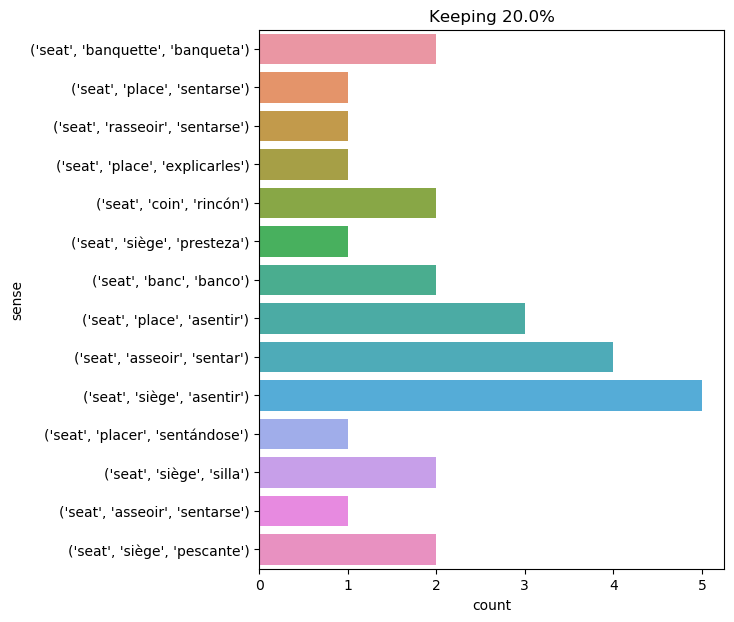

The data file committed next to this chart (first rows):
text, ind, sense, label
hallward got up from the seat and walked…, 5, ('seat', 'siège', 'asentir'), 0
meanwhile captain nemo withdrew his hand…, 16, ('seat', 'asseoir', 'sentar'), 1
a few moments afterwards the footlights …, 23, ('seat', 'siège', 'asentir'), 0
having thrown a rapid glance around him …, 10, ('seat', 'asseoir', 'sentar'), 1
ned and conseil took seats on a couch , …, 4, ('seat', 'place', 'explicarles'), 2
hola , mousqueton , seats , and order do…, 4, ('seat', 'siège', 'silla'), 3
i sought a seat for him in a hidden and …, 3, ('seat', 'place', 'asentir'), 4
d’artagnan rapidly drew his seat nearer …, 4, ('seat', 'siège', 'presteza'), 5
but , as i was saying : sitting in that …, 12, ('seat', 'coin', 'rincón'), 6
it was plain that this mode of proceedin…, 39, ('seat', 'siège', 'asentir'), 0
at last the guard returned ; once more i…, 21, ('seat', 'siège', 'asentir'), 0
" and that running footman who waited at…, 25, ('seat', 'siège', 'pescante'), 7
" we shall not want it to go to church ;…, 36, ('seat', 'siège', 'pescante'), 7
passepartout rode in the same carriage w…, 16, ('seat', 'coin', 'rincón'), 6
our driver half turned in his seat ., 6, ('seat', 'siège', 'asentir'), 0
" i want you to come here ; " and seatin…, 10, ('seat', 'placer', 'sentándose'), 8
milady arose , went to the door , opened…, 20, ('seat', 'rasseoir', 'sentarse'), 9
left alone , the cardinal seated himself…, 5, ('seat', 'asseoir', 'sentar'), 1
he seated himself close to the bed ., 1, ('seat', 'asseoir', 'sentar'), 1
trains , like time and tide , stop for n…, 66, ('seat', 'banquette', 'banqueta'), 10
and she resumed her seat , as if plunged…, 4, ('seat', 'place', 'sentarse'), 11
a seat in the stern , a second seat in t…, 1, ('seat', 'banc', 'banco'), 12
they then made tables , seats , cupboard…, 5, ('seat', 'siège', 'silla'), 3
soon after , phileas fogg , sir francis …, 24, ('seat', 'place', 'asentir'), 4
but no one heard this sage reflection , …, 28, ('seat', 'place', 'asentir'), 4
m de treville smiled at this flourish ; …, 28, ('seat', 'asseoir', 'sentarse'), 13
several passengers , shot or stunned , l…, 10, ('seat', 'banquette', 'banqueta'), 10
then , falling back on the seat , he mur…, 6, ('seat', 'banc', 'banco'), 12
